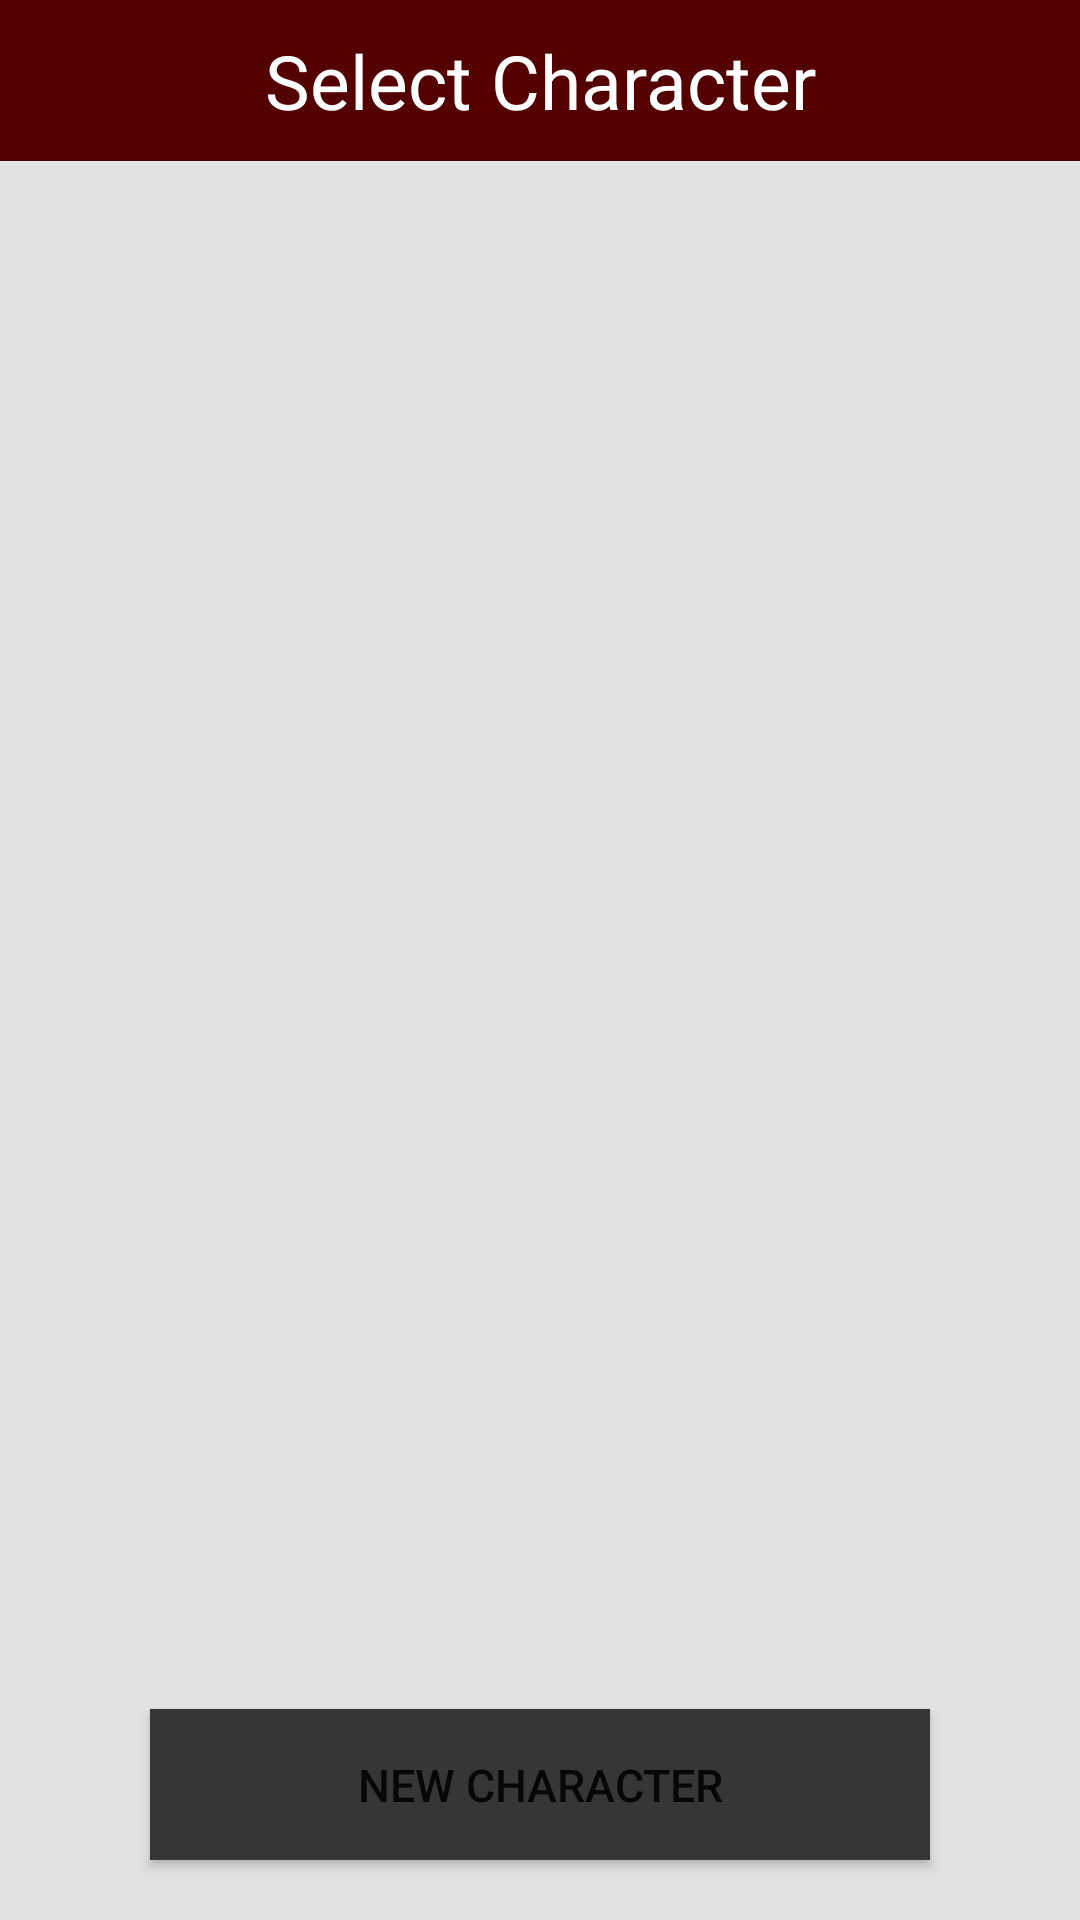

Produce the Android XML layout that renders to this screen, including the resource entries it uses.
<!-- AndroidManifest.xml: application theme AppTheme -->
<!-- res/layout/activity_login.xml -->
<LinearLayout xmlns:android="http://schemas.android.com/apk/res/android"
    xmlns:app="http://schemas.android.com/apk/res-auto"
    xmlns:tools="http://schemas.android.com/tools"
    android:layout_width="match_parent"
    android:layout_height="match_parent"
    tools:context=".activites.TaskListActivity"
    android:orientation="vertical"
    android:gravity="top"
    android:background="@color/bg"
    >

    <TextView
        android:layout_width="match_parent"
        android:layout_height="wrap_content"
        android:layout_gravity="top"
        android:text="@string/menuLogin"
        android:textAlignment="center"
        android:textSize="25sp"
        android:padding="10dp"
        android:background="?android:colorPrimaryDark"
        android:textColor="@color/text"
        tools:targetApi="lollipop" />

    <LinearLayout
        android:id="@+id/body"
        android:layout_width="match_parent"
        android:layout_height="match_parent"
        android:orientation="vertical"
        android:scrollbars="vertical"
        android:scrollbarAlwaysDrawVerticalTrack="true">

        <ListView
            android:id="@+id/listProfs"
            android:layout_width="match_parent"
            android:layout_height="0dp"
            android:layout_weight="9">
        </ListView>

        <Button
            android:id="@+id/btnCreateChar"
            android:layout_width="match_parent"
            android:layout_marginRight="50dp"
            android:layout_marginLeft="50dp"
            android:layout_marginBottom="20dp"
            android:padding="15dp"
            android:layout_height="wrap_content"
            android:textSize="15sp"
            android:background="@color/button"
            android:text="@string/btnCreateCharacter" />

    </LinearLayout>

</LinearLayout>
<!-- resources referenced by this layout -->
<resources>
  <color name="bg">#E2E2E2</color>
  <color name="button">#363636</color>
  <color name="text">#FFFFFF</color>
  <string name="btnCreateCharacter">New Character</string>
  <string name="menuLogin">Select Character</string>
  <style name="AppTheme" parent="Theme.MaterialComponents.Light.DarkActionBar">
          <item name="colorPrimary">@color/colorPrimary</item>
          <item name="colorPrimaryDark">@color/colorPrimaryDark</item>
          <item name="colorAccent">@color/colorAccent</item>
      </style>
  <color name="colorPrimary">#900000</color>
  <color name="colorPrimaryDark">#550000</color>
  <color name="colorAccent">#000000</color>
</resources>
